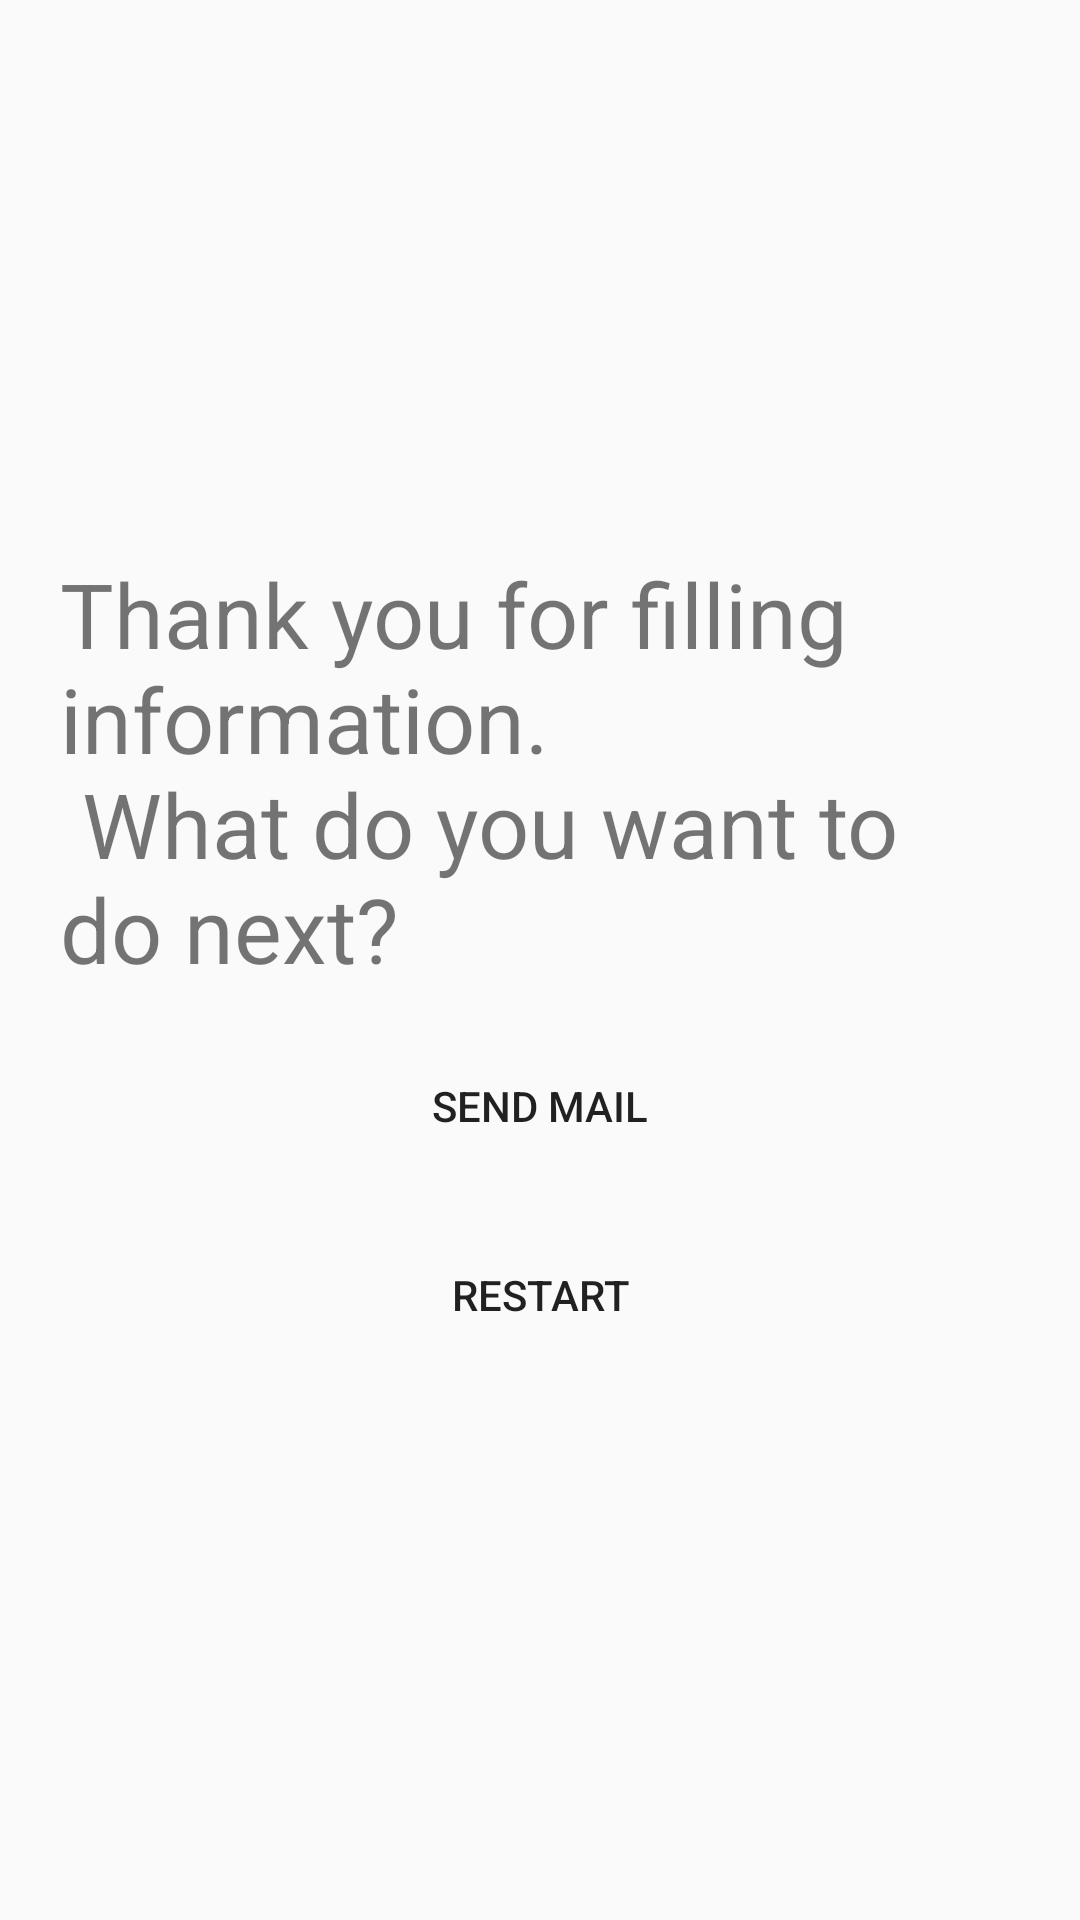

Layout XML and referenced resources for this Android screen:
<!-- AndroidManifest.xml: application theme AppTheme -->
<!-- res/layout/fragment_sign_up_step3.xml -->
<?xml version="1.0" encoding="utf-8"?>
<LinearLayout xmlns:android="http://schemas.android.com/apk/res/android"
    android:layout_width="match_parent"
    android:layout_height="match_parent"
    android:gravity="center"
    android:orientation="vertical">

    <TextView
        android:id="@+id/text_confirm_sign_up"
        android:layout_width="wrap_content"
        android:layout_height="wrap_content"
        android:layout_gravity="center"
        android:paddingLeft="@dimen/padding_horizontal_sign_up_confirm"
        android:paddingRight="@dimen/padding_horizontal_sign_up_confirm"
        android:text="@string/asking_send_mail"
        android:textSize="@dimen/asking_send_mail_text_size" />

    <Button
        android:id="@+id/button_send_mail"
        style="@style/CommonButtonTheme"
        android:text="@string/action_send_mail" />

    <Button
        android:id="@+id/button_restart"
        style="@style/CommonButtonTheme"
        android:text="@string/action_restart" />
</LinearLayout>
<!-- resources referenced by this layout -->
<resources>
  <dimen name="asking_send_mail_text_size">30sp</dimen>
  <dimen name="padding_horizontal_sign_up_confirm">20dp</dimen>
  <string name="action_restart">Restart</string>
  <string name="action_send_mail">Send mail</string>
  <string name="asking_send_mail">Thank you for filling information.
          \n What do you want to do next?</string>
  <style name="CommonButtonTheme">
          <item name="android:layout_width">wrap_content</item>
          <item name="android:layout_height">wrap_content</item>
          <item name="android:background">@color/common_button_bg</item>
          <item name="android:textColor">@color/common_button_text_color</item>
          <item name="android:layout_gravity">center</item>
          <item name="android:layout_marginTop">@dimen/spacing_vertical</item>
      </style>
  <style name="AppTheme" parent="Theme.AppCompat.Light.DarkActionBar">
          
          <item name="colorPrimary">@color/colorPrimary</item>
          <item name="colorPrimaryDark">@color/colorPrimaryDark</item>
          <item name="colorAccent">@color/colorAccent</item>
      </style>
  <dimen name="spacing_vertical">15dp</dimen>
  <!-- not gathered from this repository: default colours our renderer supplied (Android Studio template values) -->
  <color name="colorPrimary">#FF6200EE</color>
  <color name="colorPrimaryDark">#FF3700B3</color>
  <color name="colorAccent">#FF03DAC5</color>
</resources>
